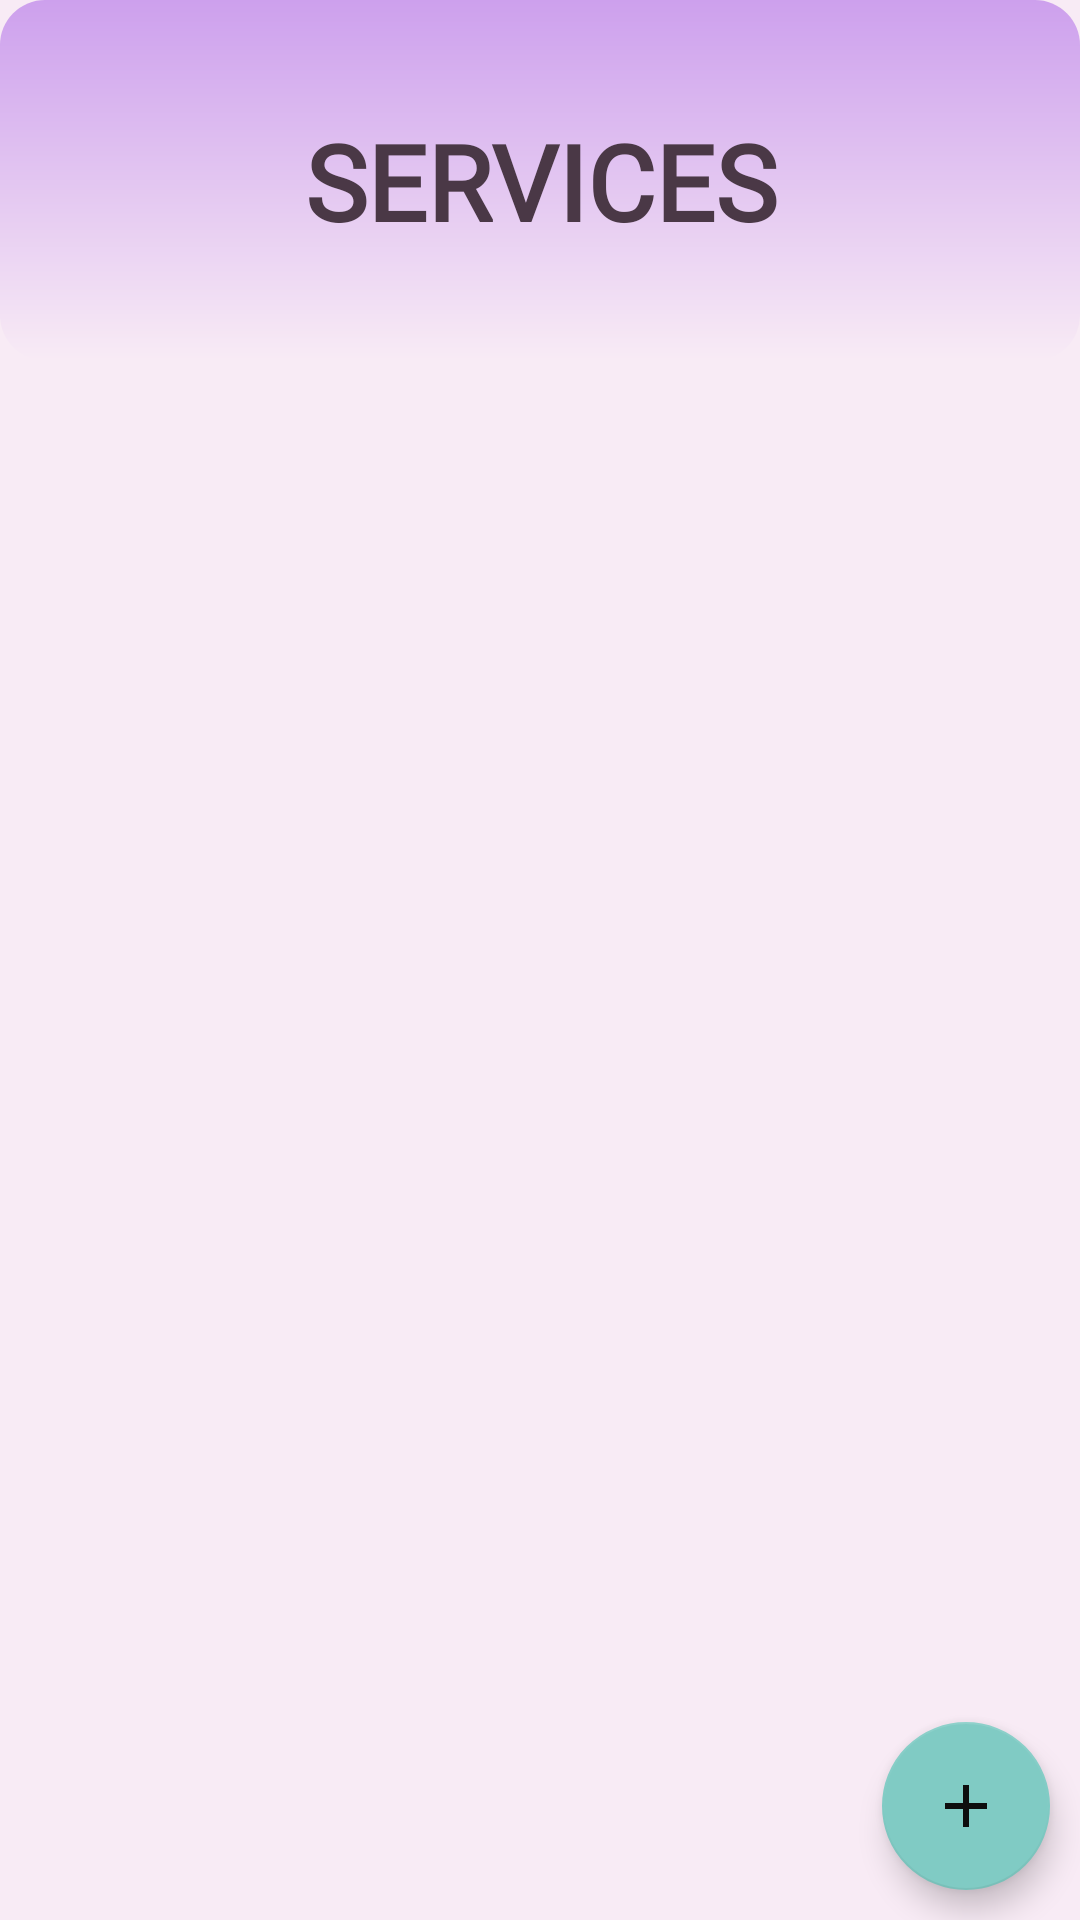

This screen was rendered from an Android layout file. Write that file and the resources it references.
<!-- AndroidManifest.xml: application theme Theme.AppCompat.NoActionBar -->
<!-- res/layout/activity_memservices.xml -->
<?xml version="1.0" encoding="utf-8"?>
<androidx.constraintlayout.widget.ConstraintLayout xmlns:android="http://schemas.android.com/apk/res/android"
    xmlns:app="http://schemas.android.com/apk/res-auto"
    xmlns:tools="http://schemas.android.com/tools"
    android:layout_width="match_parent"
    android:layout_height="match_parent"
    tools:context=".member.memservices"
    android:background="@color/babypink">

    <RelativeLayout
        android:id="@+id/relativelay"
        android:layout_width="match_parent"
        android:layout_height="120dp"
        android:background="@drawable/radiusbtn"
        app:layout_constraintEnd_toEndOf="parent"
        app:layout_constraintStart_toStartOf="parent"
        app:layout_constraintTop_toTopOf="parent">


        <TextView
            android:layout_width="wrap_content"
            android:layout_height="wrap_content"
            android:layout_alignParentStart="true"
            android:layout_alignParentTop="true"
            android:layout_alignParentEnd="true"
            android:layout_alignParentBottom="true"
            android:layout_marginStart="85dp"
            android:layout_marginTop="25dp"
            android:layout_marginEnd="84dp"
            android:layout_marginBottom="24dp"
            android:fontFamily="@font/aldrich"
            android:gravity="center"
            android:text="Services"
            android:textAllCaps="true"
            android:textColor="@color/textcolor"
            android:textSize="35sp"
            android:textStyle="bold" />
    </RelativeLayout>

    <com.google.android.material.floatingactionbutton.FloatingActionButton
        android:id="@+id/sbutton"
        android:layout_width="wrap_content"
        android:layout_height="wrap_content"
        android:src="@drawable/pluss"
        android:foregroundGravity="center"
        android:layout_margin="10dp"
        android:tint="#0E0E0E"
        android:contentDescription="TODO"
        app:ensureMinTouchTargetSize="true"
        app:layout_constraintBottom_toBottomOf="parent"
        app:layout_constraintEnd_toEndOf="parent" />


    <androidx.recyclerview.widget.RecyclerView
        android:id="@+id/servicesrecycler"
        android:layout_width="match_parent"
        android:layout_height="649dp"
        app:layout_constraintTop_toBottomOf="@+id/relativelay"
        tools:listitem="@layout/seritem"
        />


</androidx.constraintlayout.widget.ConstraintLayout>
<!-- res/layout/seritem.xml (included above) -->
<?xml version="1.0" encoding="utf-8"?>
<LinearLayout xmlns:android="http://schemas.android.com/apk/res/android"
    android:orientation="vertical"
    android:layout_width="match_parent"
    android:layout_height="wrap_content">

    <LinearLayout
        android:id="@+id/serlay"
        android:layout_width="match_parent"
        android:layout_height="48dp"
        android:background="@color/pink"
        android:elevation="10dp">


        <EditText
            android:id="@+id/sernote"
            android:layout_width="match_parent"
            android:layout_height="48dp"
            android:background="@color/babypink"
            android:hint="ser list"
            android:maxLines="10"
            android:textSize="25sp"
            android:padding="5dp"
            android:textColor="@color/textcolor"
            android:textColorHint="@color/textcolor"
            android:textStyle="bold|normal" />

    </LinearLayout>


</LinearLayout>
<!-- resources referenced by this layout -->
<resources>
  <color name="babypink">#F8EBF5</color>
  <color name="pink">#FFCDA0ED</color>
  <color name="textcolor">#4A3846</color>
  <!-- drawable pluss (drawable) -->
  <vector android:height="24dp" android:tint="#0F100F"
      android:viewportHeight="24" android:viewportWidth="24"
      android:width="24dp" xmlns:android="http://schemas.android.com/apk/res/android">
      <path android:fillColor="@android:color/white" android:pathData="M19,13h-6v6h-2v-6H5v-2h6V5h2v6h6v2z"/>
  </vector>
  <!-- drawable radiusbtn (drawable) -->
  <?xml version="1.0" encoding="utf-8"?>
  <shape xmlns:android="http://schemas.android.com/apk/res/android">
     <corners android:radius="15dp" />
     <solid android:color="@color/pink" />
     <gradient android:startColor="@color/pink" android:endColor="@color/babypink" android:gradientRadius="20dp" android:angle="150"/>
  </shape>
</resources>
